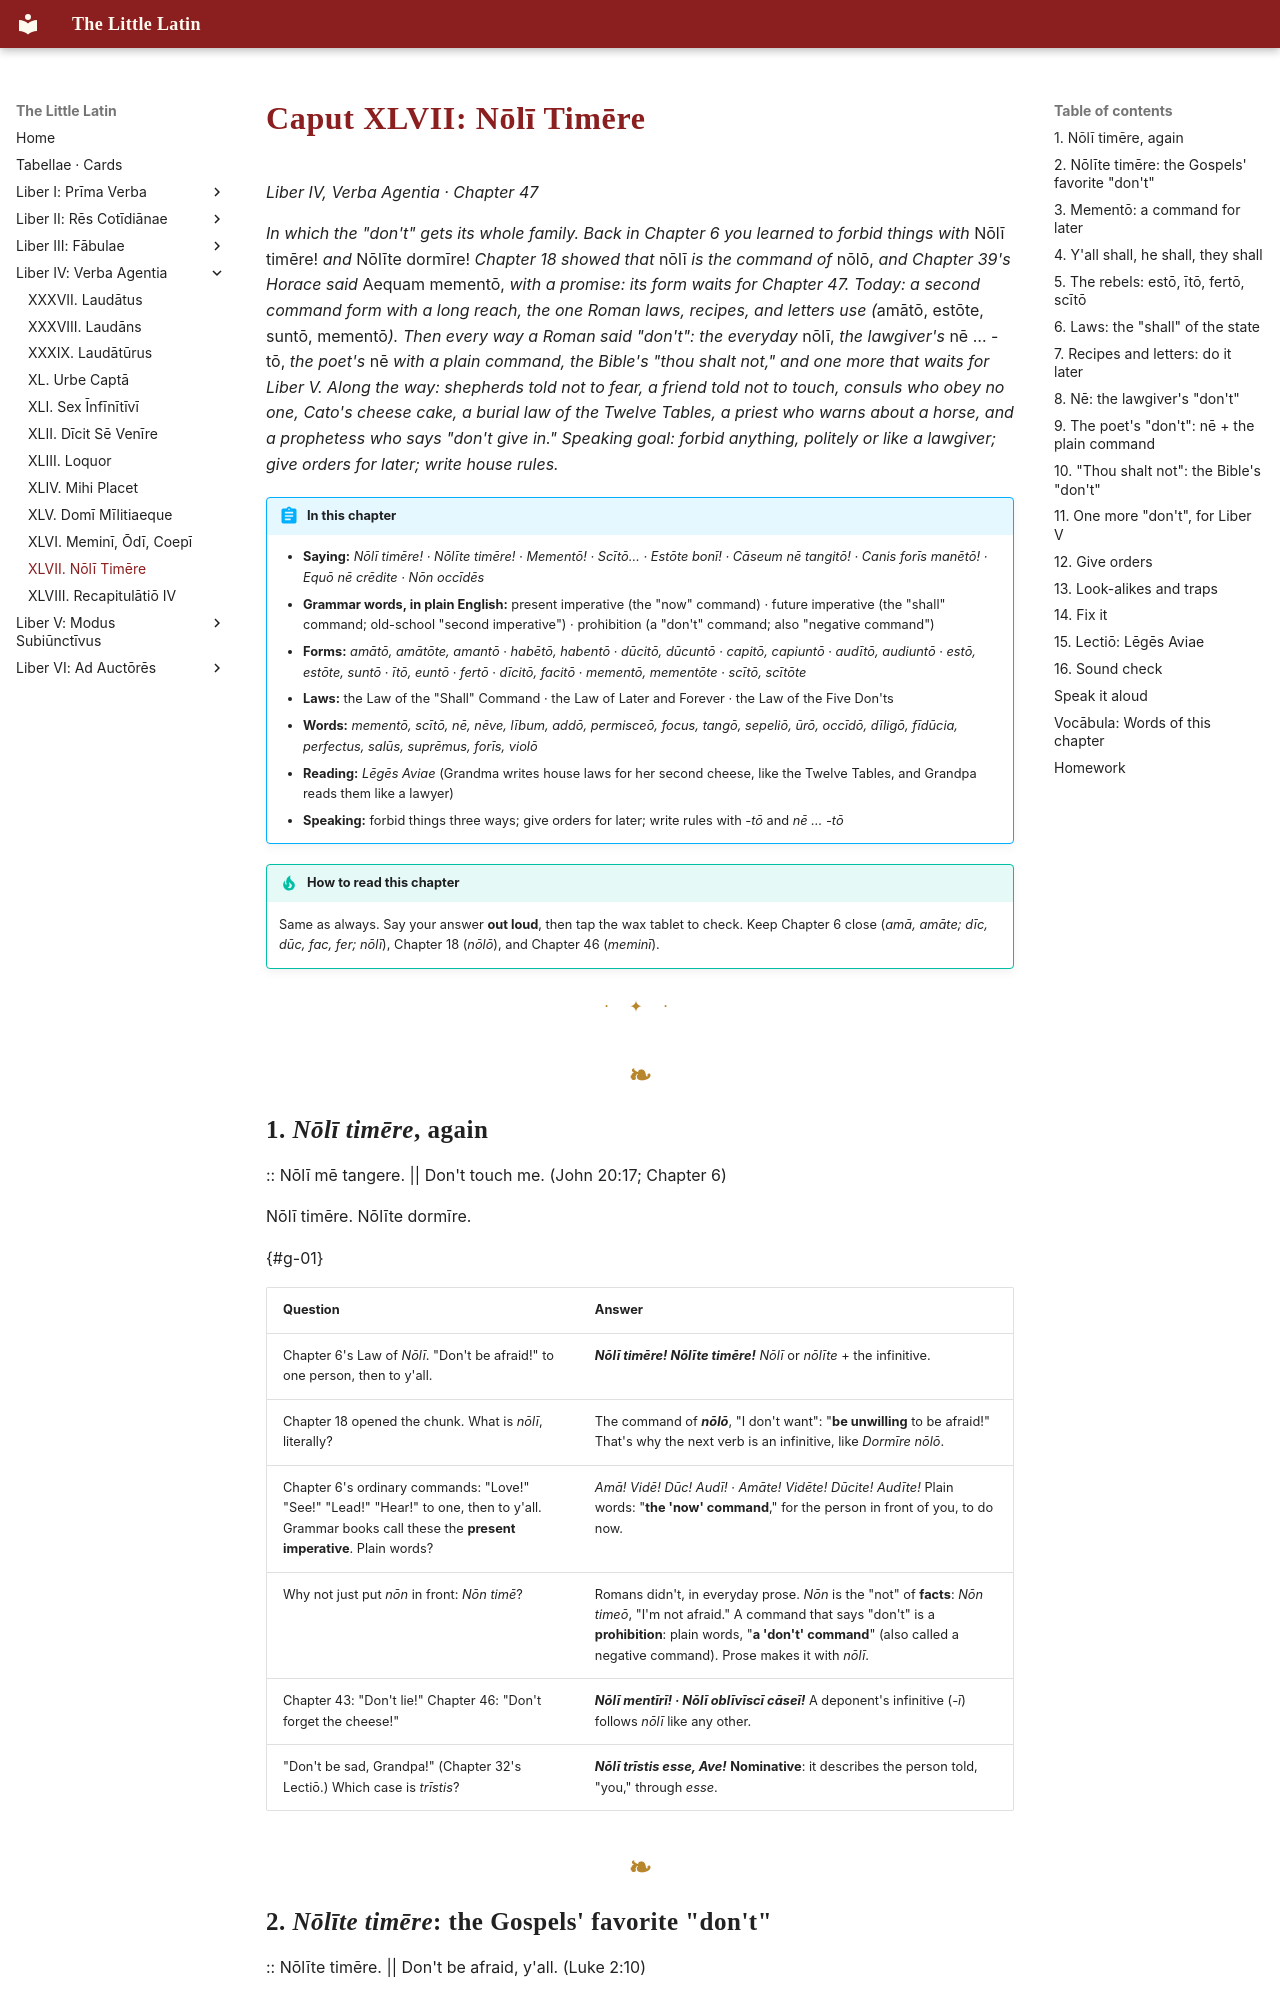

repository: watmin/the-little-latin · page: liber-iv/11-noli-timere/index.html · generator: mkdocs

# Caput XLVII: Nōlī Timēre

*Liber IV, Verba Agentia · Chapter 47*

*In which the "don't" gets its whole family. Back in Chapter 6 you learned to forbid things with* Nōlī timēre! *and* Nōlīte dormīre! *Chapter 18 showed that* nōlī *is the command of* nōlō, *and Chapter 39's Horace said* Aequam mementō, *with a promise: its form waits for Chapter 47. Today: a second command form with a long reach, the one Roman laws, recipes, and letters use (*amātō, estōte, suntō, mementō*). Then every way a Roman said "don't": the everyday* nōlī, *the lawgiver's* nē … -tō, *the poet's* nē *with a plain command, the Bible's "thou shalt not," and one more that waits for Liber V. Along the way: shepherds told not to fear, a friend told not to touch, consuls who obey no one, Cato's cheese cake, a burial law of the Twelve Tables, a priest who warns about a horse, and a prophetess who says "don't give in." Speaking goal: forbid anything, politely or like a lawgiver; give orders for later; write house rules.*

!!! abstract "In this chapter"
    - **Saying:** *Nōlī timēre! · Nōlīte timēre! · Mementō! · Scītō… · Estōte bonī! · Cāseum nē tangitō! · Canis forīs manētō! · Equō nē crēdite · Nōn occīdēs*
    - **Grammar words, in plain English:** present imperative (the "now" command) · future imperative (the "shall" command; old-school "second imperative") · prohibition (a "don't" command; also "negative command")
    - **Forms:** *amātō, amātōte, amantō* · *habētō, habentō* · *dūcitō, dūcuntō* · *capitō, capiuntō* · *audītō, audiuntō* · *estō, estōte, suntō* · *ītō, euntō* · *fertō* · *dīcitō, facitō* · *mementō, mementōte* · *scītō, scītōte*
    - **Laws:** the Law of the "Shall" Command · the Law of Later and Forever · the Law of the Five Don'ts
    - **Words:** *mementō, scītō, nē, nēve, lībum, addō, permisceō, focus, tangō, sepeliō, ūrō, occīdō, dīligō, fīdūcia, perfectus, salūs, suprēmus, forīs, violō*
    - **Reading:** *Lēgēs Aviae* (Grandma writes house laws for her second cheese, like the Twelve Tables, and Grandpa reads them like a lawyer)
    - **Speaking:** forbid things three ways; give orders for later; write rules with *-tō* and *nē … -tō*

!!! tip "How to read this chapter"
    Same as always. Say your answer **out loud**, then tap the wax tablet to check. Keep Chapter 6 close (*amā, amāte; dīc, dūc, fac, fer; nōlī*), Chapter 18 (*nōlō*), and Chapter 46 (*meminī*).

---
